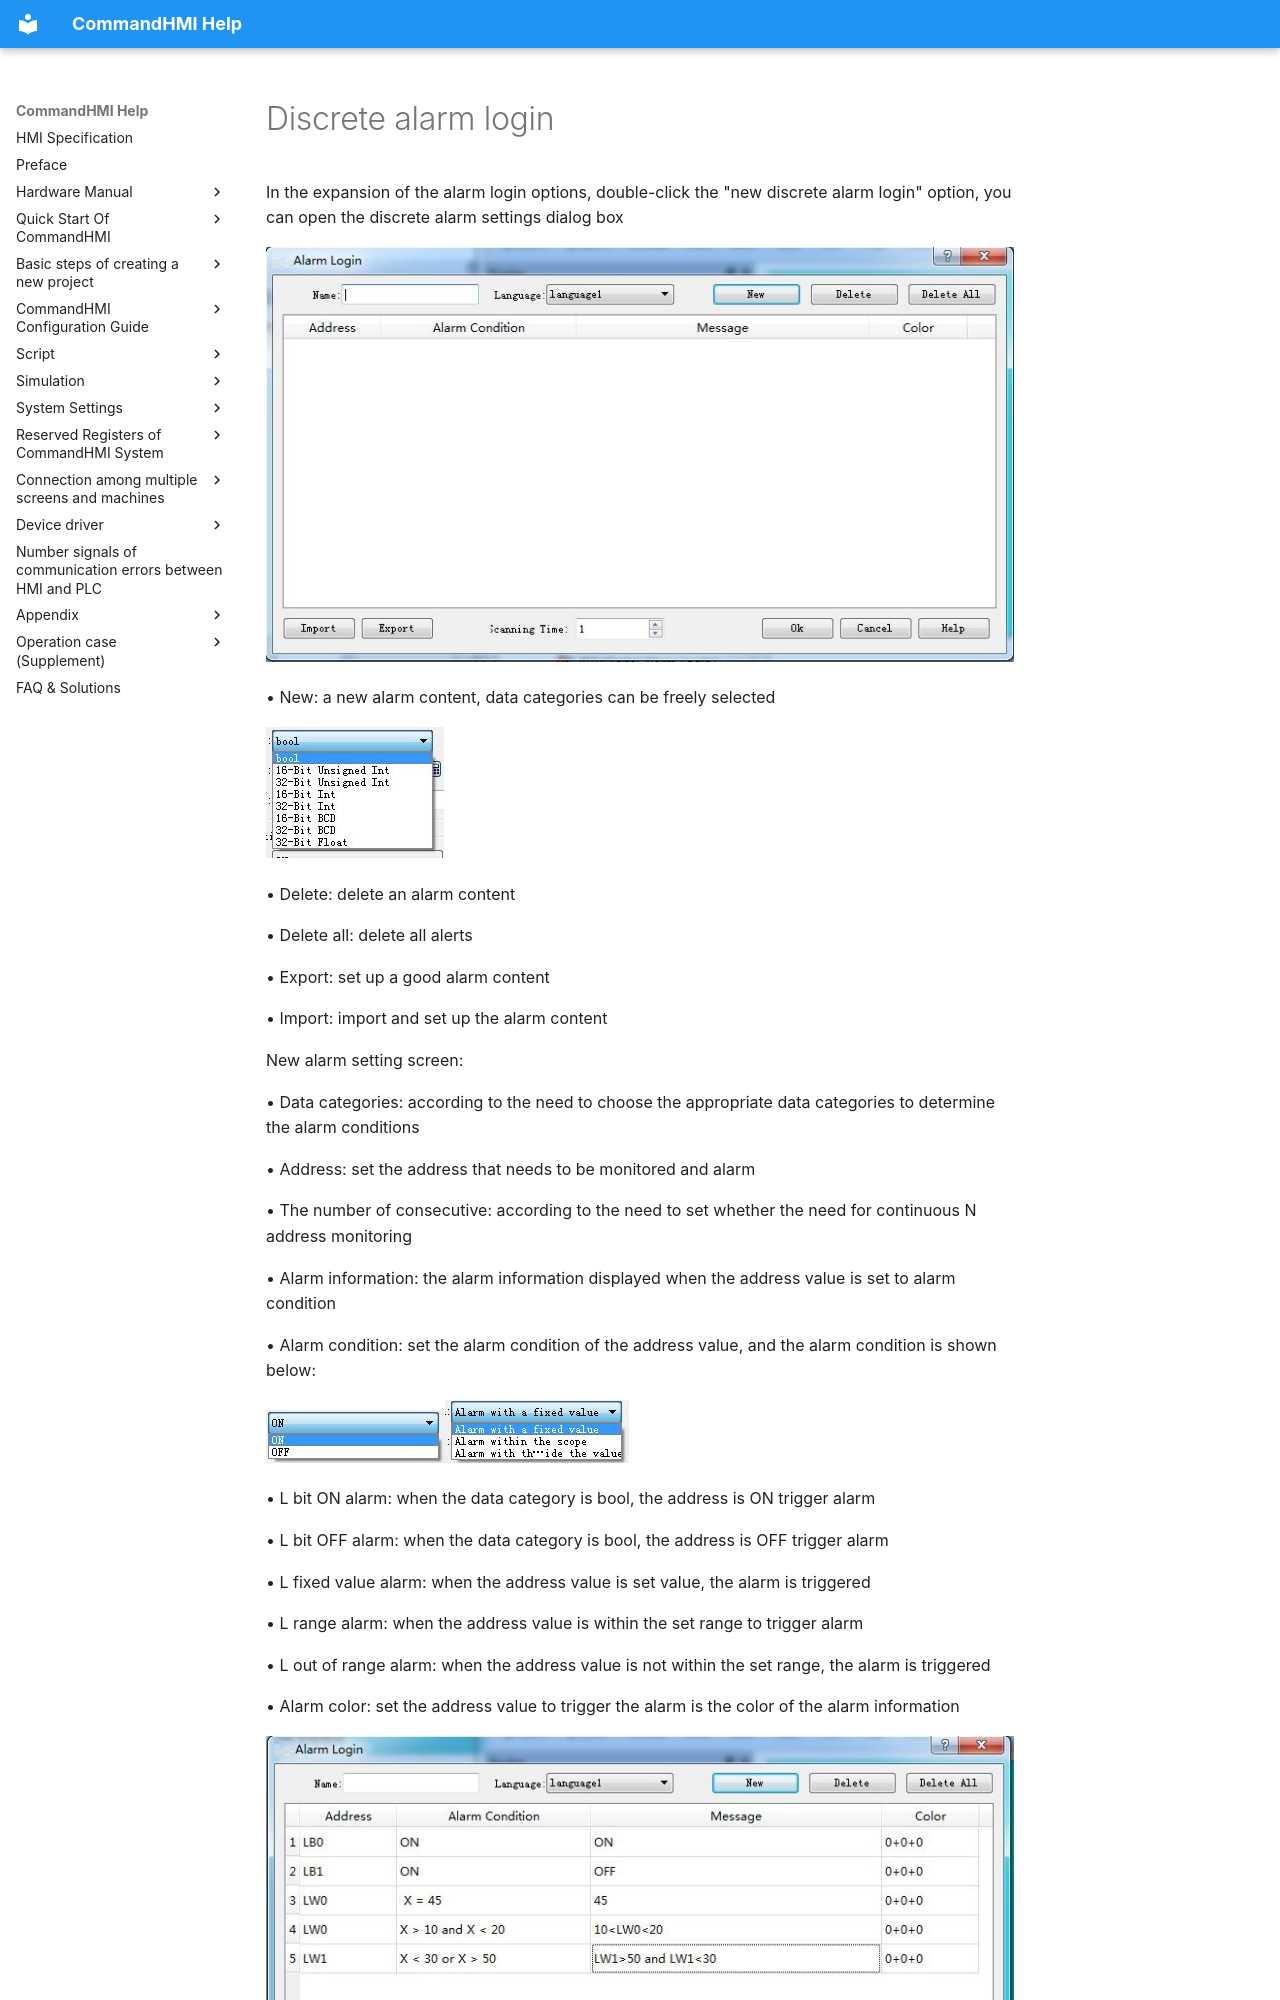

repository: AceAutomation/commandhmi-aide · page: en/setting/lisanbaojing.html · generator: mkdocs

# Discrete alarm login

In the expansion of the alarm login options, double-click the "new discrete alarm login" option, you can open the discrete alarm settings dialog box

<img src="lisanbaojing.files/image001.jpg" width="766" />

• New: a new alarm content, data categories can be freely selected

<img src="lisanbaojing.files/image002.jpg" width="178" />

• Delete: delete an alarm content

• Delete all: delete all alerts

• Export: set up a good alarm content

• Import: import and set up the alarm content

New alarm setting screen:

• Data categories: according to the need to choose the appropriate data categories to determine the alarm conditions

• Address: set the address that needs to be monitored and alarm

• The number of consecutive: according to the need to set whether the need for continuous N address monitoring

• Alarm information: the alarm information displayed when the address value is set to alarm condition

• Alarm condition: set the alarm condition of the address value, and the alarm condition is shown below:

<img src="lisanbaojing.files/image004.jpg" width="179" /><img src="lisanbaojing.files/image005.jpg" width="184" />

• L bit ON alarm: when the data category is bool, the address is ON trigger alarm

• L bit OFF alarm: when the data category is bool, the address is OFF trigger alarm

• L fixed value alarm: when the address value is set value, the alarm is triggered

• L range alarm: when the address value is within the set range to trigger alarm
